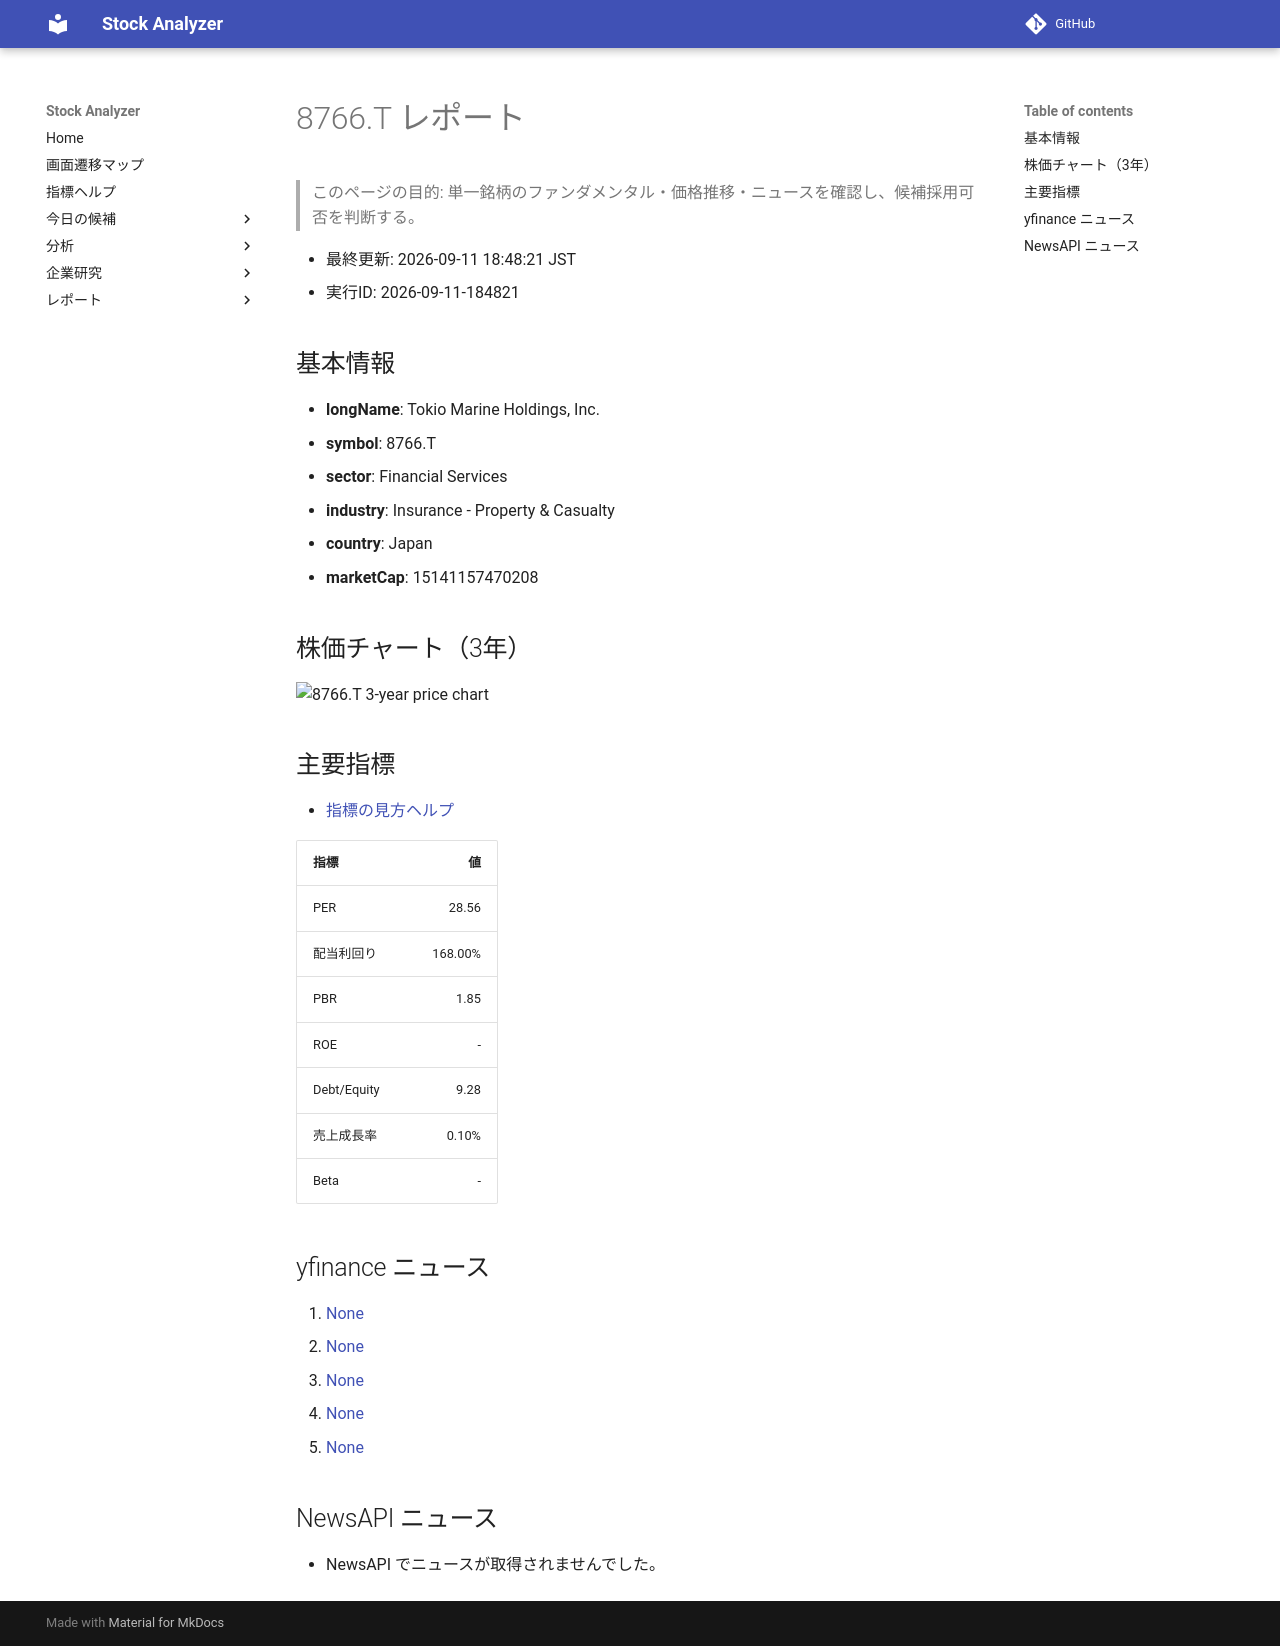

repository: Yumi-note/Making-APP · page: reports/2026-09-11/184821/8766_T/index.html · generator: mkdocs

# 8766.T レポート

> このページの目的: 単一銘柄のファンダメンタル・価格推移・ニュースを確認し、候補採用可否を判断する。

- 最終更新: 2026-09-11 18:48:21 JST
- 実行ID: 2026-09-11-184821

## 基本情報

- **longName**: Tokio Marine Holdings, Inc.
- **symbol**: 8766.T
- **sector**: Financial Services
- **industry**: Insurance - Property & Casualty
- **country**: Japan
- **marketCap**: 15141157470208

## 株価チャート（3年）

![8766.T 3-year price chart](8766_T_3y.png)

## 主要指標

- [指標の見方ヘルプ](../../../../indicators.md)

| 指標 | 値 |
|---|---:|
| PER | 28.56 |
| 配当利回り | 168.00% |
| PBR | 1.85 |
| ROE | - |
| Debt/Equity | 9.28 |
| 売上成長率 | 0.10% |
| Beta | - |

## yfinance ニュース

1. [None](None)
2. [None](None)
3. [None](None)
4. [None](None)
5. [None](None)

## NewsAPI ニュース

- NewsAPI でニュースが取得されませんでした。
